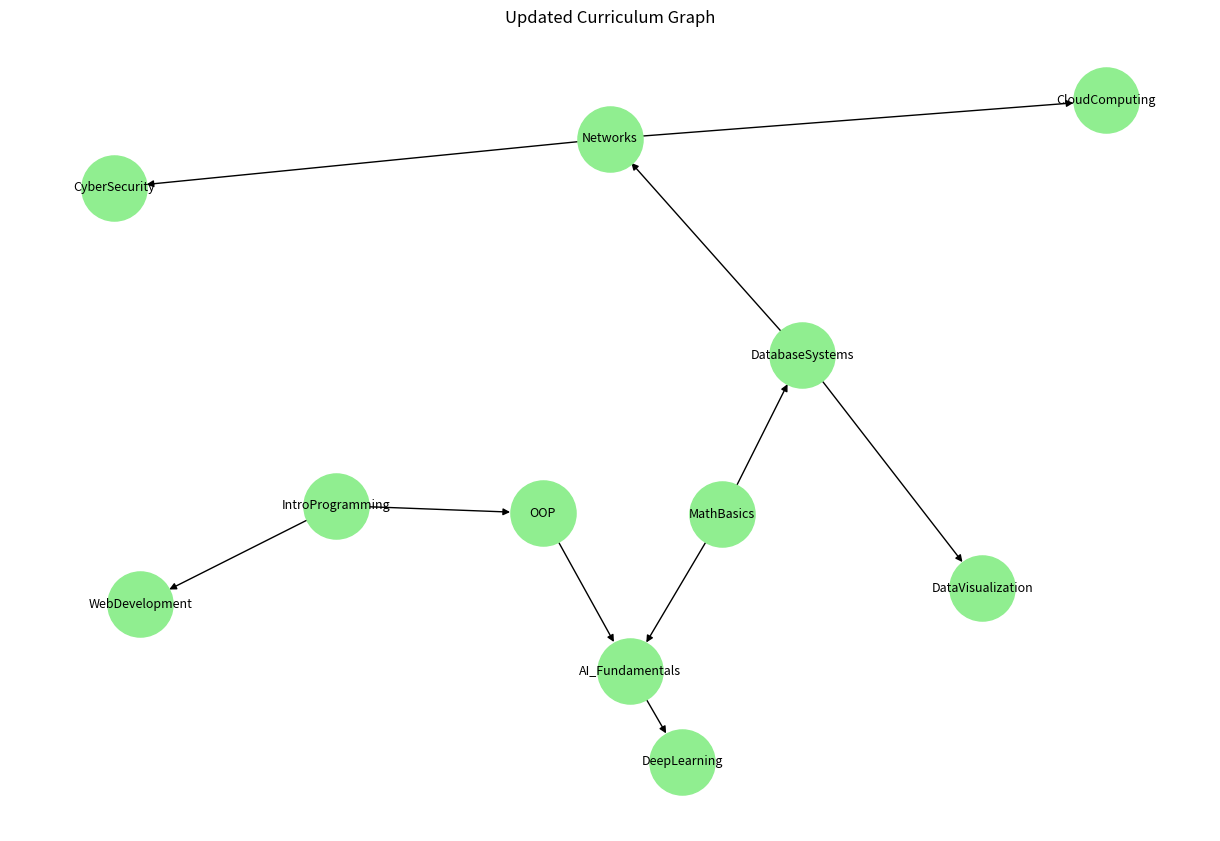

Recreate this plot in Python.

# Smart Course Recommender for Diverse IT Students
# Modified version of the AI Curriculum Planner project

import random
import json
from collections import defaultdict
import networkx as nx
import matplotlib.pyplot as plt

# Part 1: Curriculum Graph
courses = [
    "IntroProgramming", "MathBasics", "WebDevelopment", "OOP",
    "DatabaseSystems", "Networks", "CloudComputing", "CyberSecurity",
    "AI_Fundamentals", "DeepLearning", "DataVisualization"
]

prerequisites = {
    "OOP": ["IntroProgramming"],
    "WebDevelopment": ["IntroProgramming"],
    "DatabaseSystems": ["MathBasics"],
    "Networks": ["DatabaseSystems"],
    "CloudComputing": ["Networks"],
    "CyberSecurity": ["Networks"],
    "AI_Fundamentals": ["OOP", "MathBasics"],
    "DeepLearning": ["AI_Fundamentals"],
    "DataVisualization": ["DatabaseSystems"]
}

interest_areas = ["Cloud", "Cyber", "AI", "Frontend", "Visualization"]
grade_scale = {"A": 4.0, "B": 3.0, "C": 2.0, "D": 1.0, "F": 0.0}

G = nx.DiGraph()
G.add_nodes_from(courses)
for course, pres in prerequisites.items():
    for p in pres:
        G.add_edge(p, course)

plt.figure(figsize=(12, 8))
pos = nx.spring_layout(G, seed=42)
nx.draw(G, pos, with_labels=True, node_size=2200, node_color='lightgreen', font_size=9, arrows=True)
plt.title("Updated Curriculum Graph")
plt.savefig("updated_curriculum_graph.png")
plt.close()

# Part 2: Student Generation
def generate_student(student_id):
    completed = []
    grades = {}
    available = courses.copy()
    random.shuffle(available)
    for course in available:
        if all(p in completed for p in prerequisites.get(course, [])):
            completed.append(course)
            grades[course] = random.choice(list(grade_scale.keys()))
            if len(completed) >= random.randint(3, 6):
                break
    gpa = round(sum(grade_scale[g] for g in grades.values()) / len(grades), 2)
    interests = random.sample(interest_areas, k=random.randint(1, 2))
    return {
        "id": student_id,
        "completed_courses": completed,
        "grades": grades,
        "gpa": gpa,
        "term": random.randint(1, 8),
        "interests": interests
    }

students = [generate_student(i) for i in range(1, 101)]
with open("sample_students.json", "w") as f:
    json.dump(students, f, indent=2)

# Part 3: RL Recommendation
def is_course_available(course, completed):
    return all(p in completed for p in prerequisites.get(course, []))

def compute_reward(student, selected):
    reward = 0
    for course in selected:
        if not is_course_available(course, student["completed_courses"]):
            reward -= 4
        elif course in student["completed_courses"]:
            reward -= 2
        else:
            if any(interest.lower() in course.lower() for interest in student["interests"]):
                reward += 3
            if any(course in prerequisites.get(c, []) for c in courses):
                reward += 2
    if student["gpa"] > 3.0:
        reward += 1
    return reward

Q_table = defaultdict(float)
alpha = 0.5
gamma = 0.9

for ep in range(10):
    student = random.choice(students)
    state = (tuple(sorted(student["completed_courses"])), round(student["gpa"], 1), student["term"], tuple(sorted(student["interests"])))
    possible_courses = [c for c in courses if is_course_available(c, student["completed_courses"]) and c not in student["completed_courses"]]
    actions = [tuple(random.sample(possible_courses, k=min(3, len(possible_courses)))) for _ in range(5)]
    action = random.choice(actions)
    reward = compute_reward(student, action)
    Q_table[(state, action)] += alpha * (reward + gamma * 0 - Q_table[(state, action)])

with open("q_table.json", "w") as f:
    json.dump({str(k): v for k, v in Q_table.items()}, f, indent=2)

print("✅ Modified Project Completed")
